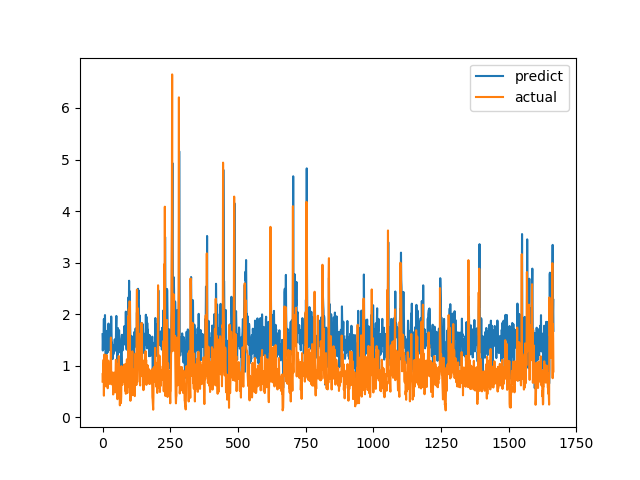

The file beside this chart, header and first rows:
predict, actual
1.611, 0.6915
1.294, 0.8558
1.503, 0.7094
1.345, 1.015
1.658, 1.116
1.907, 0.4183
1.335, 1.002
1.739, 1.219
1.56, 1.143
1.983, 0.6528
1.539, 0.6747
1.071, 0.601
1.214, 0.6695
1.039, 0.6538
1.279, 0.7814
1.241, 1.206
1.675, 0.8469
1.472, 0.8286
1.445, 0.6482
1.26, 0.5624
1.346, 0.7183
1.53, 1.1
1.818, 0.9542
1.626, 0.729
1.519, 0.6694
1.47, 0.8631
1.634, 0.6465
1.303, 0.8223
1.354, 0.9236
1.667, 0.8301
1.433, 1.067
1.64, 1.546
1.954, 0.6827
1.71, 0.6386
1.438, 0.6464
1.446, 0.6881
1.353, 0.7274
1.128, 0.65
1.355, 0.8694
1.354, 0.4409
1.22, 0.4519
1.284, 0.7575
1.392, 0.4952
1.358, 0.6851
1.278, 0.7244
1.511, 0.8654
1.303, 0.74
1.408, 0.8071
1.475, 0.8204
1.386, 1.114
1.755, 1.109
1.965, 0.4751
1.321, 1.039
1.582, 0.9458
1.624, 0.7878
1.021, 0.3505
1.305, 0.9368
1.729, 0.9868
1.44, 0.647
1.445, 1.03
... 1,606 more rows
